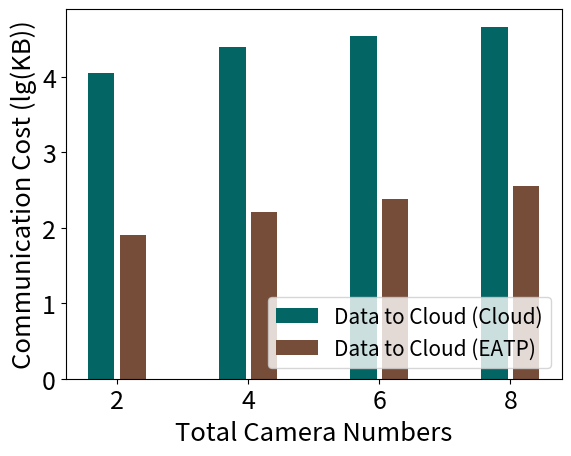

Generate this figure with matplotlib:
import numpy as np
import matplotlib.pyplot as plt
import math


def log(list_name):
    for i in range(len(list_name)):
        list_name[i] = math.log10(list_name[i])
        print(list_name[i])
    return list_name

size = 4
x = np.arange(size)

video_file = [11243, 24352, 34260, 45851]  # 视频文件大小60s（KB）
video_file = log(video_file)

data_to_cloud = [81, 162, 243, 352]  # 所有edge上传的文件大小60s（KB）（2,4,6,8个摄像头）
data_to_cloud = log(data_to_cloud)

total_width, n = 0.8, 3
width = total_width / n
x = x - (total_width - width) / 2

plt.xlabel('Total Camera Numbers', fontsize=18.5)
plt.ylabel('Communication Cost (lg(KB))', fontsize=18.5)
plt.bar(x-0.45*width, video_file, fc='#036564', width=0.75*width, label='Data to Cloud (Cloud)')
# plt.bar(x-0.45*width, data_to_cam, fc='#033649', width=0.75*width, bottom=video_file, label='Feedback (Cloud)')
plt.bar(x+0.45*width, data_to_cloud, fc='#764D39', width=0.75*width, label='Data to Cloud (EATP)')
# plt.bar(x+0.45*width, data_to_cam, fc='#250807', width=0.75*width, bottom=data_to_cloud, label='Feedback (EaOT)')
plt.xticks(x, (2, 4, 6, 8), fontsize=18)
plt.yticks(fontsize=18)
plt.legend(loc='lower right', fontsize=15)
plt.show()
